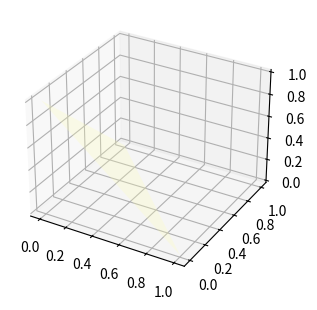

Recreate this plot in Python. (Note: this script raises an exception after producing the figure.)
import numpy as np
from scipy import stats
import matplotlib.pyplot as plt
from mpl_toolkits.mplot3d.art3d import Poly3DCollection  # for the triangle surface
from mpl_toolkits.mplot3d import Axes3D


plt.figure(figsize=(12,8))
surface = plt.subplot(231,projection='3d') #  subplot 1
x1 = np.array([0, 1, 0])
y1 = np.array([1, 0, 0])
z1 = np.array([0, 0, 1])  # cornor of triangle surface


#create surface
# 1. create vertices from points
verts = [list(zip(x1, y1, z1))]
# 2. create 3d polygons and specify parameters
srf = Poly3DCollection(verts, alpha=.25, facecolor='#ffffb3')
# 3. add polygon to the figure (current axes)
ax = plt.gca().add_collection3d(srf)

# create dirichlet distribution data
rng = np.random.default_rng()  # random PCG64 generator
alpha = [0.2, 0.2, 0.2]   #set alpha
s = rng.dirichlet(alpha=alpha, size=1500).transpose()
ax = plt.gca(projection='3d')
ax.scatter(s[0], s[1], s[2], c='#0059b3', s =2) 

# plot setting
ax.view_init(30, 60)  #elev 30° azim 60°
ax.set_title("α(0.2, 0.2, 0.2)") # set title
ax.set_xlabel('X') # set label name
ax.set_ylabel('Y')
ax.set_zlabel('Z')



surface=plt.subplot(232, projection='3d')    #subplot 2

# create surface
# 1. create vertices from points
verts = [list(zip(x1, y1, z1))]
# 2. create 3d polygons and specify parameters
srf = Poly3DCollection(verts, alpha=.25, facecolor='#ffffb3')
# 3. add polygon to the figure (current axes)
ax = plt.gca().add_collection3d(srf)
surface = plt.gca().add_collection3d(srf)   #create surface

# create dirichlet distribution data
rng = np.random.default_rng()    # random PCG64 generator
alpha = [3, 3, 3]   #set alpha
s = rng.dirichlet(alpha=alpha, size=1500).transpose()
ax = plt.gca(projection='3d')
ax.scatter(s[0], s[1], s[2], c='#0059b3', s = 2)  

# plot setting
ax.view_init(30, 60)  # elev 30° azim 60°
ax.set_title("α=(3, 3, 3)")    #set title
ax.set_xlabel('X')    #set label name
ax.set_ylabel('Y')
ax.set_zlabel('Z')


surface=plt.subplot(233, projection='3d')   #subplot 3

# create surface
# 1. create vertices from points
verts = [list(zip(x1, y1, z1))]
# 2. create 3d polygons and specify parameters
srf = Poly3DCollection(verts, alpha=.25, facecolor='#ffffb3')
# 3. add polygon to the figure (current axes)
ax = plt.gca().add_collection3d(srf)
surface = plt.gca().add_collection3d(srf)   #create surface

# create dirichlet distribution data
rng = np.random.default_rng()  # random PCG64 generator
alpha = [9, 9, 9] #set alpha
s = rng.dirichlet(alpha=alpha, size=1500).transpose()
ax = plt.gca(projection='3d')
ax.scatter(s[0], s[1], s[2], c='#0059b3', s = 2)

# plot setting
ax.view_init(30, 60)  # elev 30° azim 60°
ax.set_title("α=(9, 9, 9)")   #set title
ax.set_xlabel('X')    #set label name
ax.set_ylabel('Y')
ax.set_zlabel('Z')

surface=plt.subplot(234, projection='3d') #subplot 4

# create surface
# 1. create vertices from points
verts = [list(zip(x1, y1, z1))]
# 2. create 3d polygons and specify parameters
srf = Poly3DCollection(verts, alpha=.25, facecolor='#ffffb3')
# 3. add polygon to the figure (current axes)
ax = plt.gca().add_collection3d(srf)
surface = plt.gca().add_collection3d(srf) #create surface

# create dirichlet distribution data
rng = np.random.default_rng()  # random PCG64 generator
alpha = [2, 6, 10] #set alpha
s = rng.dirichlet(alpha=alpha, size=1500).transpose()
ax = plt.gca(projection='3d')
ax.scatter(s[0], s[1], s[2], c='#0059b3', s=2)   

# plot setting
ax.view_init(30, 60)  #elev 30° azim 60°
ax.set_title("α=(2, 6, 10)")   #set title
ax.set_xlabel('X')   #set label name
ax.set_ylabel('Y')
ax.set_zlabel('Z')

surface=plt.subplot(235, projection='3d') #subplot 5

# create surface
# 1. create vertices from points
verts = [list(zip(x1, y1, z1))]
# 2. create 3d polygons and specify parameters
srf = Poly3DCollection(verts, alpha=.25, facecolor='#ffffb3')
# 3. add polygon to the figure (current axes)
ax = plt.gca().add_collection3d(srf)
surface = plt.gca().add_collection3d(srf)   #create surface

# create dirichlet distribution data
rng = np.random.default_rng()    # random PCG64 generator
alpha = [14, 9, 5] #set alpha
s = rng.dirichlet(alpha=alpha, size=1500).transpose()
ax = plt.gca(projection='3d')
ax.scatter(s[0], s[1], s[2], c='#0059b3', s=2) 

#plot setting
ax.view_init(30, 60)    # elev 30° azim 60°
ax.set_title("α=(14, 9, 5)")   #set title
ax.set_xlabel('X')   # set label name
ax.set_ylabel('Y')
ax.set_zlabel('Z')


surface=plt.subplot(236, projection='3d') #subplot 6

# create surface
# 1. create vertices from points
verts = [list(zip(x1, y1, z1))]
# 2. create 3d polygons and specify parameters
srf = Poly3DCollection(verts, alpha=.25, facecolor='#ffffb3')
# 3. add polygon to the figure (current axes)
ax = plt.gca().add_collection3d(srf)
surface = plt.gca().add_collection3d(srf) #create surface

# create dirichlet distribution data
rng = np.random.default_rng()   # random PCG64 generator
alpha = [6, 2, 6] #set alpha
s = rng.dirichlet(alpha=alpha, size=1500).transpose()
ax = plt.gca(projection='3d')
ax.scatter(s[0], s[1], s[2], c='#0059b3', s=2)   #scatter with color

#plot setting
ax.view_init(30, 60)    #elev 30° azim 60°
ax.set_title("α=(6, 2, 6)")   #set title
ax.set_xlabel('X')   #set label name
ax.set_ylabel('Y')
ax.set_zlabel('Z')

plt.show()
